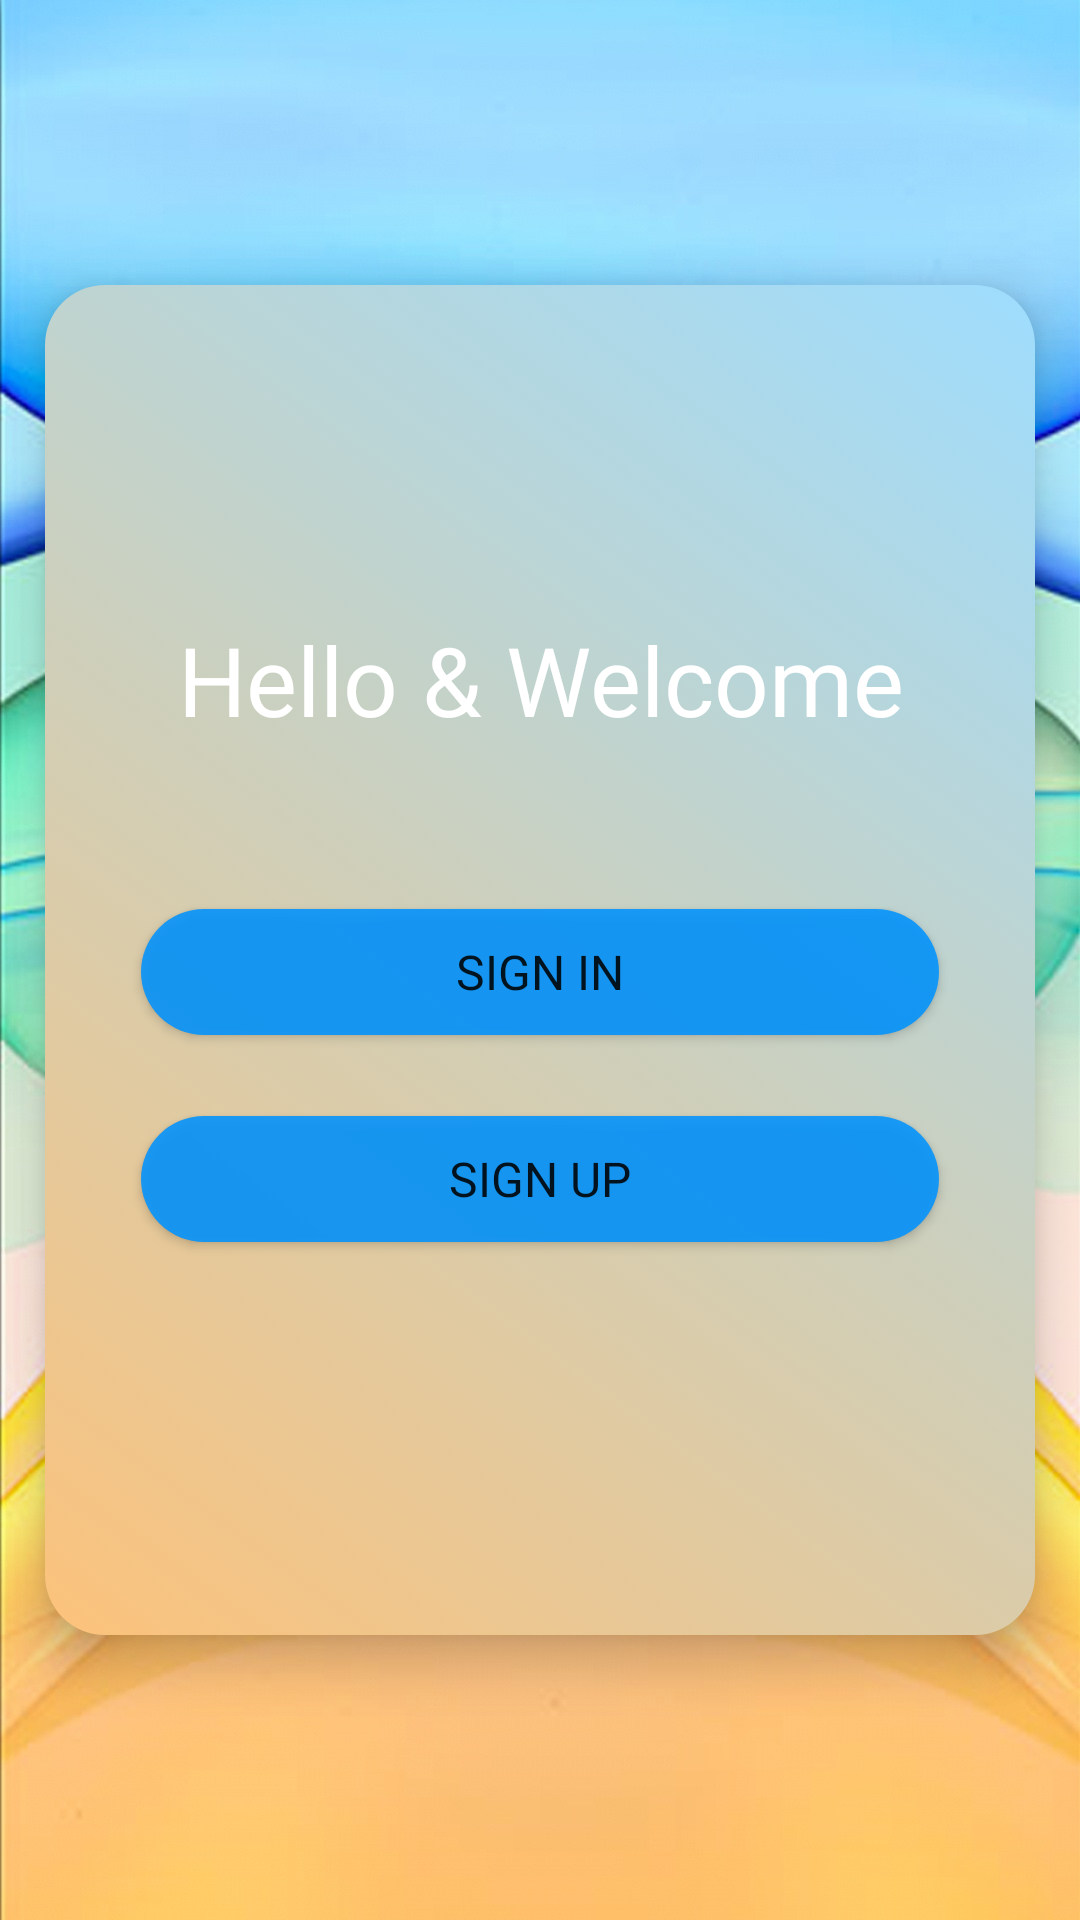

Android layout source for this screen:
<!-- AndroidManifest.xml: application theme Theme.TestCRM -->
<!-- res/layout/fragment_splash.xml -->
<?xml version="1.0" encoding="utf-8"?>
<androidx.constraintlayout.widget.ConstraintLayout xmlns:android="http://schemas.android.com/apk/res/android"
    xmlns:app="http://schemas.android.com/apk/res-auto"
    xmlns:tools="http://schemas.android.com/tools"
    android:layout_width="match_parent"
    android:layout_height="match_parent"
    android:background="@drawable/background_2"
    tools:context=".presentation.SplashFragment">

    <LinearLayout
        android:layout_width="330dp"
        android:layout_height="450dp"
        android:background="@drawable/rectangle_welcomescreen"
        android:elevation="10dp"
        android:orientation="vertical"
        app:layout_constraintBottom_toBottomOf="parent"
        app:layout_constraintEnd_toEndOf="parent"
        app:layout_constraintStart_toStartOf="parent"
        app:layout_constraintTop_toTopOf="parent">

        <TextView
            android:id="@+id/hello_and_welcome"
            style="@style/MyTextStyle"
            android:layout_width="266dp"
            android:layout_height="42dp"
            android:layout_gravity="center_horizontal"
            android:layout_marginTop="110dp"
            android:gravity="center_horizontal"
            android:text="@string/hello_welcome"
            android:textColor="@color/white"
            android:textSize="32sp" />

        <androidx.appcompat.widget.AppCompatButton
            android:id="@+id/bt_sign_in"
            android:layout_width="266dp"
            android:layout_height="42dp"
            android:layout_gravity="center_horizontal"
            android:layout_marginTop="56dp"
            android:background="@drawable/rectangle_bt_welcomescreen"
            android:fontFamily="@font/inter_medium"
            android:text="@string/sign_in"
            android:textSize="16sp" />

        <androidx.appcompat.widget.AppCompatButton
            android:id="@+id/bt_sign_up"
            android:layout_width="266dp"
            android:layout_height="42dp"
            android:layout_gravity="center_horizontal"
            android:layout_marginTop="27dp"
            android:background="@drawable/rectangle_bt_welcomescreen"
            android:fontFamily="@font/inter_medium"
            android:text="@string/sign_up"
            android:textSize="16sp" />
    </LinearLayout>

</androidx.constraintlayout.widget.ConstraintLayout>
<!-- resources referenced by this layout -->
<resources>
  <color name="white">#FFFFFFFF</color>
  <!-- drawable background_2: jpg bitmap (drawable, 242480 bytes) -->
  <!-- drawable rectangle_bt_welcomescreen (drawable) -->
  <?xml version="1.0" encoding="utf-8"?>
  <selector xmlns:android="http://schemas.android.com/apk/res/android">
      <item>
          <shape>
              <solid android:color="@color/hint_blue"/>
              <corners android:radius="30dp"/>
          </shape>
      </item>
  </selector>
  <!-- drawable rectangle_welcomescreen (drawable) -->
  <?xml version="1.0" encoding="utf-8"?>
  <selector xmlns:android="http://schemas.android.com/apk/res/android">
      <item>
          <shape>
              <gradient android:angle="45.0" android:endColor="#9EDDFE" android:startColor="#FCC27A" android:type="linear" />
              <corners android:radius="20.0dip" />
          </shape>
      </item>
  </selector>
  <string name="hello_welcome">Hello &amp; Welcome</string>
  <string name="sign_in">Sign In</string>
  <string name="sign_up">Sign Up</string>
  <style name="MyTextStyle" parent="@style/TextAppearance.AppCompat.Body2">
          <item name="android:textSize">32sp</item>
          <item name="android:textColor">@color/light_pink</item>
          <item name="android:typeface">monospace</item>
          <item name="android:fontFamily">@font/inter_medium</item>
      </style>
  <style name="Theme.TestCRM" parent="Theme.MaterialComponents.DayNight.NoActionBar">
          
          <item name="colorPrimary">@color/purple_500</item>
          <item name="colorPrimaryVariant">@color/purple_700</item>
          <item name="colorOnPrimary">@color/white</item>
          
          <item name="colorSecondary">@color/teal_200</item>
          <item name="colorSecondaryVariant">@color/teal_700</item>
          <item name="colorOnSecondary">@color/black</item>
          
          <item name="android:statusBarColor">?attr/colorPrimaryVariant</item>
          
      </style>
  <color name="hint_blue">#DF0193FE</color>
  <color name="light_pink">#E9D0D0</color>
  <color name="purple_500">#FF6200EE</color>
  <color name="purple_700">#FF3700B3</color>
  <color name="teal_200">#FF03DAC5</color>
  <color name="teal_700">#FF018786</color>
  <color name="black">#FF000000</color>
</resources>
